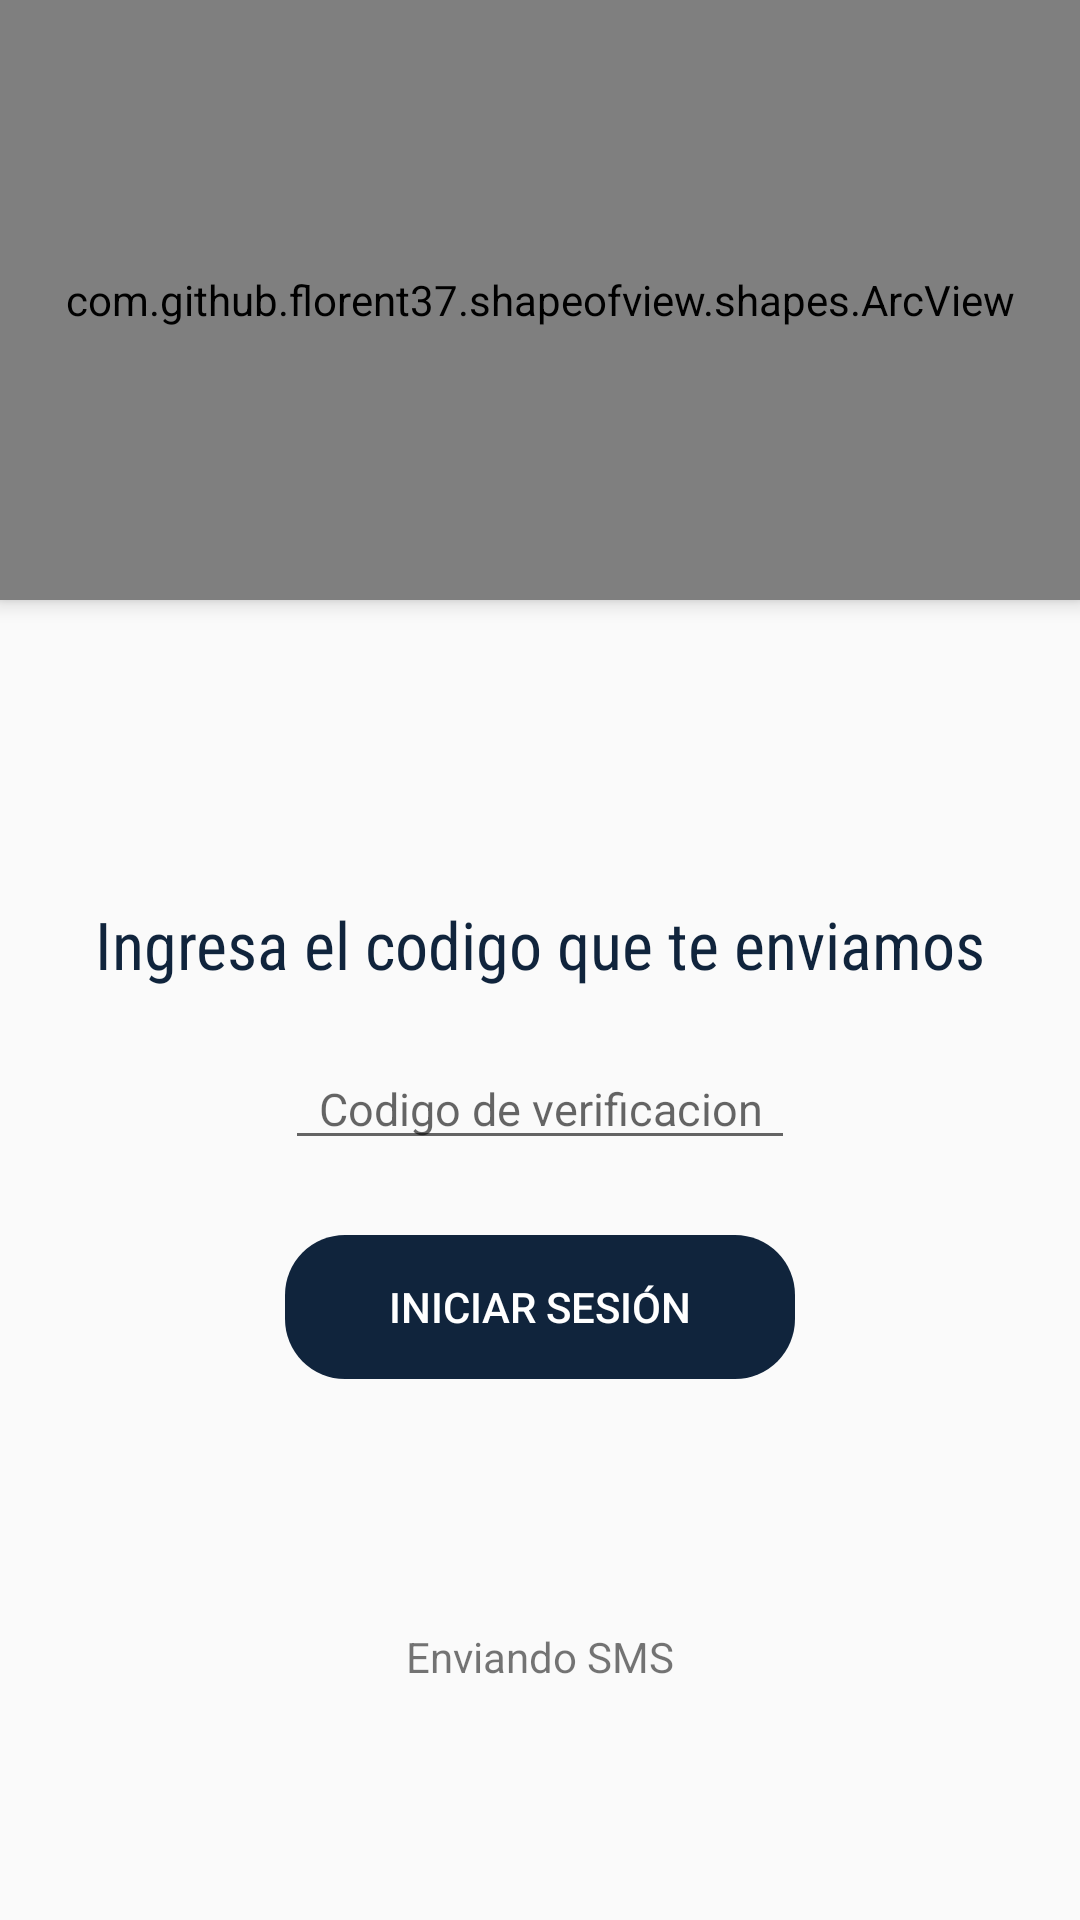

Write the Android layout XML for this screen, with the resource values it uses.
<!-- AndroidManifest.xml: application theme AppTheme -->
<!-- res/layout/activity_code_verification.xml -->
<?xml version="1.0" encoding="utf-8"?>
<androidx.coordinatorlayout.widget.CoordinatorLayout xmlns:android="http://schemas.android.com/apk/res/android"
    xmlns:app="http://schemas.android.com/apk/res-auto"
    xmlns:tools="http://schemas.android.com/tools"
    android:layout_width="match_parent"
    android:layout_height="match_parent"
    tools:context=".activities.CodeVerificationActivity">



    <ScrollView
        android:layout_width="match_parent"
        android:layout_height="match_parent">

        <LinearLayout
            android:layout_width="match_parent"
            android:layout_height="match_parent"
            android:orientation="vertical" >

            <com.github.florent37.shapeofview.shapes.ArcView
                android:layout_width="match_parent"
                android:layout_height="200dp"
                android:elevation="4dp"
                app:shape_arc_cropDirection="outside"
                app:shape_arc_height="20dp"
                app:shape_arc_position="bottom"
                >

                <View
                    android:layout_width="match_parent"
                    android:layout_height="match_parent"
                    android:background="@color/colorPrimary" />

                <ImageView
                    android:layout_width="120dp"
                    android:layout_height="120dp"
                    android:src="@drawable/msj"
                    android:layout_gravity="center" />

            </com.github.florent37.shapeofview.shapes.ArcView>

            <TextView
                android:layout_width="match_parent"
                android:layout_height="wrap_content"
                android:text="Ingresa el codigo que te enviamos"
                android:textSize="22dp"
                android:fontFamily="sans-serif-condensed"
                android:textColor="@color/colorPrimary"
                android:textAlignment="center"
                android:layout_marginTop="100dp"/>

            <EditText
                android:id="@+id/editTextCodeVerification"
                android:layout_width="170dp"
                android:layout_height="wrap_content"
                android:layout_gravity="center_horizontal"
                android:hint="Codigo de verificacion"
                android:textSize="15dp"
                android:textAlignment="center"
                android:layout_marginTop="20dp"/>

            <Button
                android:id="@+id/btnCodeVerification"
                android:layout_width="170dp"
                android:layout_height="wrap_content"
                android:text="Iniciar sesión"
                android:layout_gravity="center_horizontal"
                android:background="@drawable/rounded_button"
                android:backgroundTint="@color/colorPrimary"
                android:textColor="@color/white"
                android:layout_marginTop="25dp"/>

            <ProgressBar
                android:id="@+id/progressBar"
                android:layout_width="wrap_content"
                android:layout_height="wrap_content"
                android:layout_gravity="center_horizontal"
                android:layout_marginTop="20dp"/>

            <TextView
                android:id="@+id/textViewSMS"
                android:layout_width="wrap_content"
                android:layout_height="wrap_content"
                android:layout_gravity="center_horizontal"
                android:text="Enviando SMS"
                android:layout_marginTop="15dp"/>

        </LinearLayout>

    </ScrollView>



</androidx.coordinatorlayout.widget.CoordinatorLayout>
<!-- resources referenced by this layout -->
<resources>
  <color name="colorPrimary">#10243c</color>
  <color name="white">#FFFFFFFF</color>
  <!-- drawable msj: png bitmap (drawable-hdpi, 14103 bytes) -->
  <!-- drawable rounded_button (drawable) -->
  <?xml version="1.0" encoding="utf-8"?>
  <shape xmlns:android="http://schemas.android.com/apk/res/android"
      android:shape="rectangle" android:padding="10dp">
  
      <corners android:radius="20dp" />
  
  </shape>
  <style name="AppTheme" parent="Theme.AppCompat.Light.NoActionBar">
          
          <item name="colorPrimary">@color/colorPrimary</item>
          <item name="colorPrimaryDark">@color/colorPrimary</item>
          <item name="colorAccent">@color/colorPrimary</item>
      </style>
</resources>
